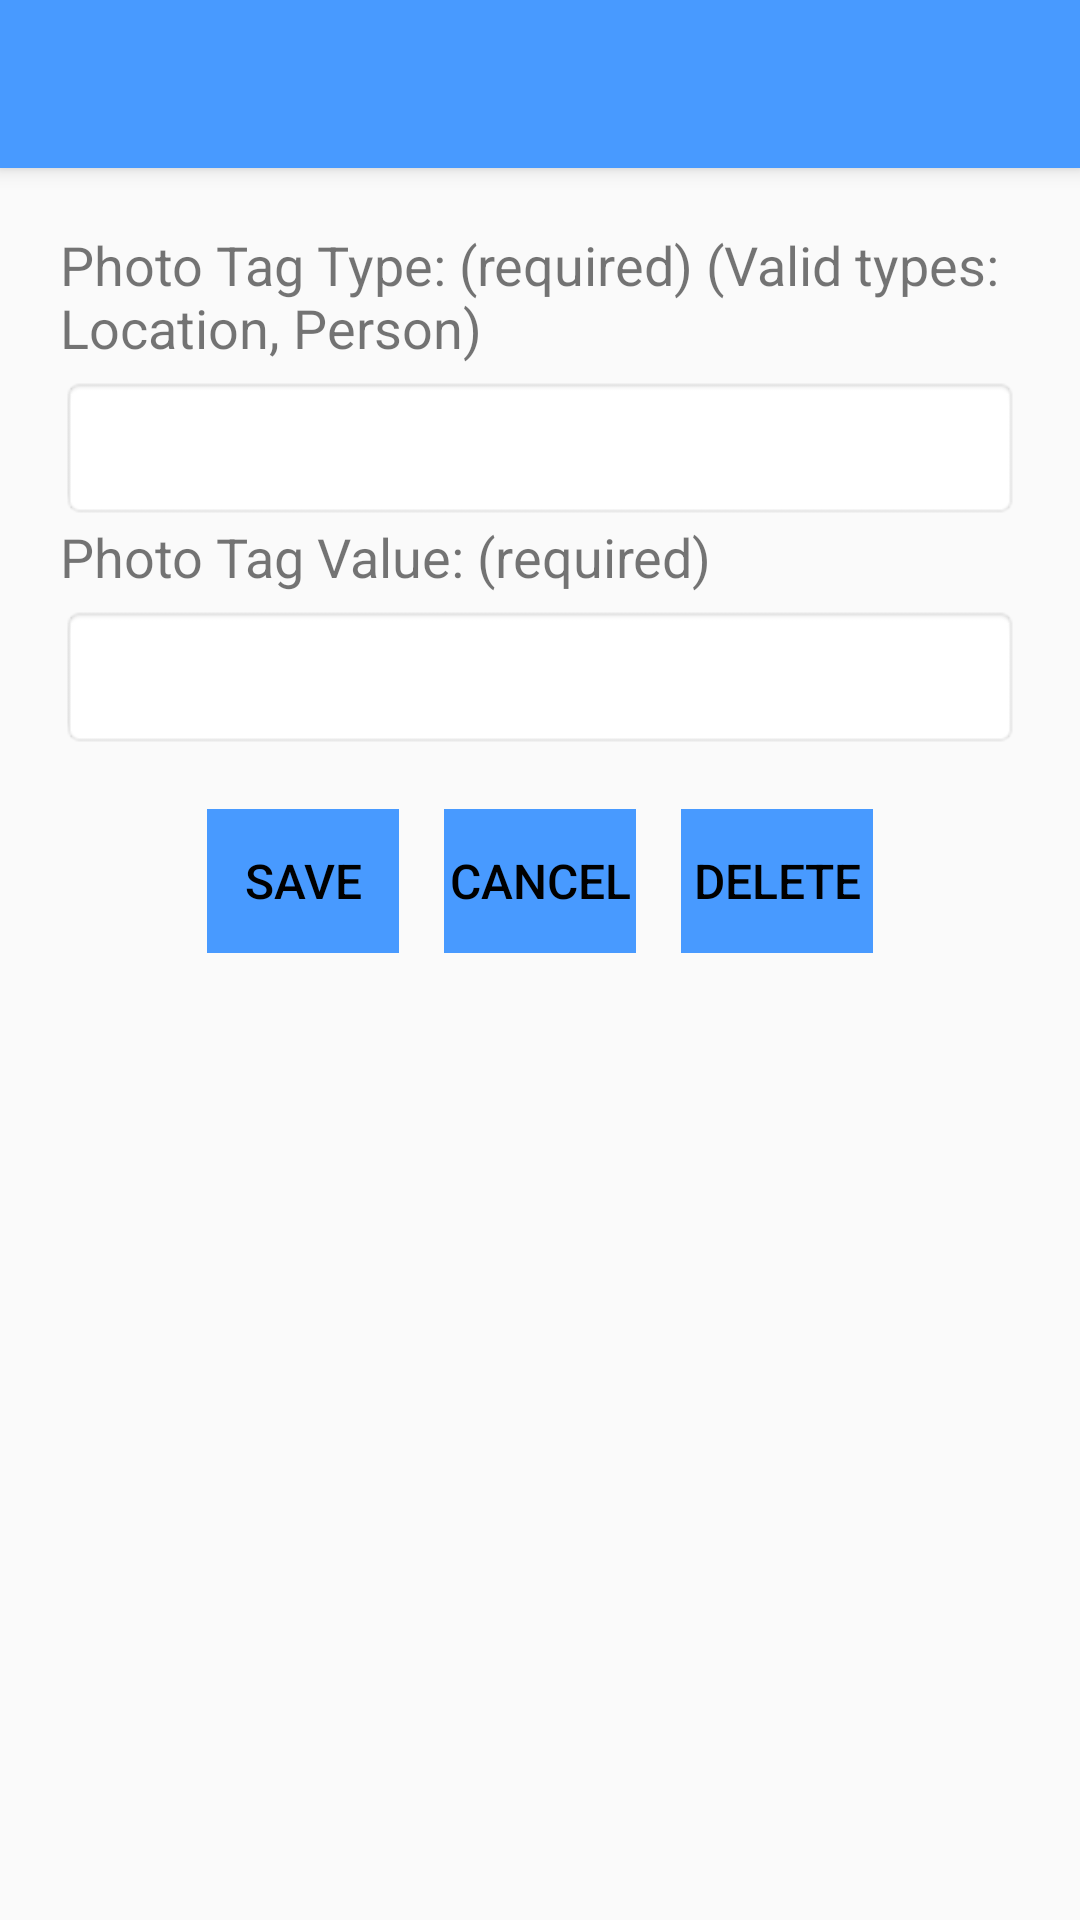

Reconstruct the res/layout file that produces this screen, plus the resources it refers to.
<!-- AndroidManifest.xml: application theme Theme.AppCompat.Light.NoActionBar -->
<!-- res/layout/add_delete_photo_tag.xml -->
<?xml version="1.0" encoding="utf-8"?>
<LinearLayout xmlns:android="http://schemas.android.com/apk/res/android"
    xmlns:app="http://schemas.android.com/apk/res-auto"
    xmlns:tools="http://schemas.android.com/tools"
    android:orientation="vertical"
    android:layout_width="match_parent"
    android:layout_height="match_parent">

    <androidx.appcompat.widget.Toolbar
        android:id="@+id/my_toolbar"
        android:layout_width="match_parent"
        android:layout_height="?attr/actionBarSize"
        android:background="@color/blue"
        android:elevation="4dp"
        android:theme="@style/ThemeOverlay.AppCompat.ActionBar"
        app:popupTheme="@style/ThemeOverlay.AppCompat.Light"/>

    <LinearLayout
        android:orientation="vertical"
        android:layout_width="match_parent"
        android:layout_height="wrap_content"
        android:layout_marginStart="20dp"
        android:layout_marginEnd="20dp"
        android:layout_marginTop="20dp">

        
        <TextView
            android:layout_width="wrap_content"
            android:layout_height="wrap_content"
            android:paddingBottom="4dp"
            android:textSize="18sp"
            android:text="@string/photo_tag_type"
            />

        
        <EditText
            android:id="@+id/photo_tag_name"
            android:layout_width="match_parent"
            android:layout_height="wrap_content"
            android:background="@android:drawable/editbox_background"
            android:minHeight="48dp"
            tools:ignore="SpeakableTextPresentCheck" />

        
        <TextView
            android:layout_width="wrap_content"
            android:layout_height="wrap_content"
            android:paddingBottom="4dp"
            android:textSize="18sp"
            android:text="@string/photo_tag_value"
            />

        
        <EditText
            android:id="@+id/photo_tag_value"
            android:layout_width="match_parent"
            android:layout_height="wrap_content"
            android:background="@android:drawable/editbox_background"
            android:minHeight="48dp"
            tools:ignore="SpeakableTextPresentCheck" />

    </LinearLayout>

    
    <LinearLayout
        android:layout_width="match_parent"
        android:layout_height="wrap_content"
        android:gravity="center"
        android:orientation="horizontal"
        android:paddingTop="20dp">

        <Button
            android:id="@+id/photo_tag_save"
            style="?android:attr/buttonBarButtonStyle"
            android:layout_width="wrap_content"
            android:layout_height="48dp"
            android:layout_marginEnd="15dp"
            android:background="@color/blue"
            android:onClick="save"
            android:text="@string/save_label"
            android:textColor="@color/album_black"
            android:textSize="16sp"
            tools:ignore="TextContrastCheck" />

        <Button
            android:id="@+id/photo_tag_cancel"
            style="?android:attr/buttonBarButtonStyle"
            android:layout_width="wrap_content"
            android:layout_height="48dp"
            android:layout_marginEnd="15dp"
            android:background="@color/blue"
            android:onClick="cancel"
            android:text="@string/cancel_label"
            android:textColor="@color/album_black"
            android:textSize="16sp"
            tools:ignore="TextContrastCheck" />

        <Button
            android:id="@+id/photo_tag_delete"
            style="?android:attr/buttonBarButtonStyle"
            android:layout_width="wrap_content"
            android:layout_height="48dp"
            android:background="@color/blue"
            android:onClick="delete"
            android:text="@string/delete_label"
            android:textColor="@color/album_black"
            android:textSize="16sp"
            tools:ignore="TextContrastCheck" />

    </LinearLayout>

</LinearLayout>
<!-- resources referenced by this layout -->
<resources>
  <color name="album_black">#000000</color>
  <color name="blue">#489AFF</color>
  <string name="cancel_label">CANCEL</string>
  <string name="delete_label">DELETE</string>
  <string name="photo_tag_type">Photo Tag Type: (required) (Valid types: Location, Person)</string>
  <string name="photo_tag_value">Photo Tag Value: (required)</string>
  <string name="save_label">SAVE</string>
</resources>
